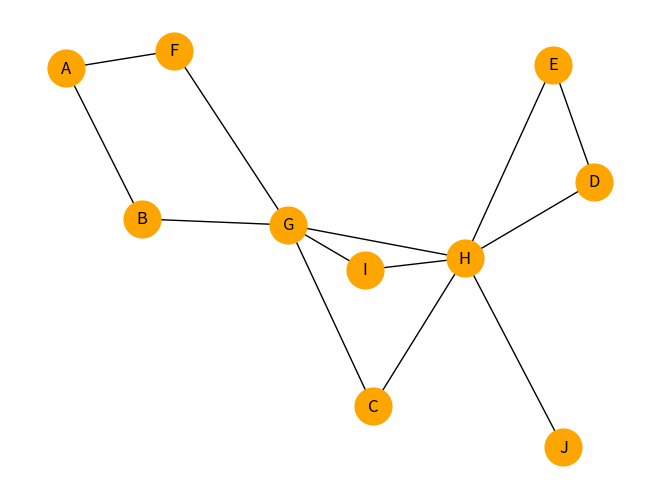

This figure's Python source:
from typing import Hashable, List
from matplotlib import pyplot

import networkx as nx


def bfs(g: nx.Graph, start_node: Hashable) -> List[Hashable]:
    """
    Функция выполняет обход в ширину и возвращает список узлов в порядке посещения.
    В данной задаче порядок обхода графа левосторонний или правосторонний не важен,
    главное соблюсти порядок обхода в ширину.

    :param g: Граф NetworkX, по которому нужно совершить обход
    :param start_node: Стартовый узел, откуда нужно начать обход
    :return: Список узлов в порядке посещения.
    """
    ...  # TODO реализовать обход в ширину
    visited = set()
    queue_for_visit = [start_node]
    path_ = []
    visited.add(start_node)

    while queue_for_visit:
        current_node = queue_for_visit.pop(0)
        path_.append(current_node)
        for n in g[current_node]:
            if n not in visited:
                queue_for_visit.append(n)
                visited.add(n)
    return path_

if __name__ == '__main__':
    # TODO записать граф с помощью модуля networkx и прверить обход в ширину
    graph = nx.Graph()
    graph.add_edges_from([('A', 'B'),
                          ('A', 'F'),
                          ('B', 'G'),
                          ('F', 'G'),
                          ('G', 'C'),
                          ('G', 'H'),
                          ('G', 'I'),
                          ('C', 'H'),
                          ('H', 'I'),
                          ('H', 'J'),
                          ('H', 'E'),
                          ('H', 'D'),
                          ('D', 'E')])
    nx.draw_spring(graph, node_color='orange', node_size=700, with_labels=True)
    pyplot.show()
    print(bfs(graph, 'A'))
